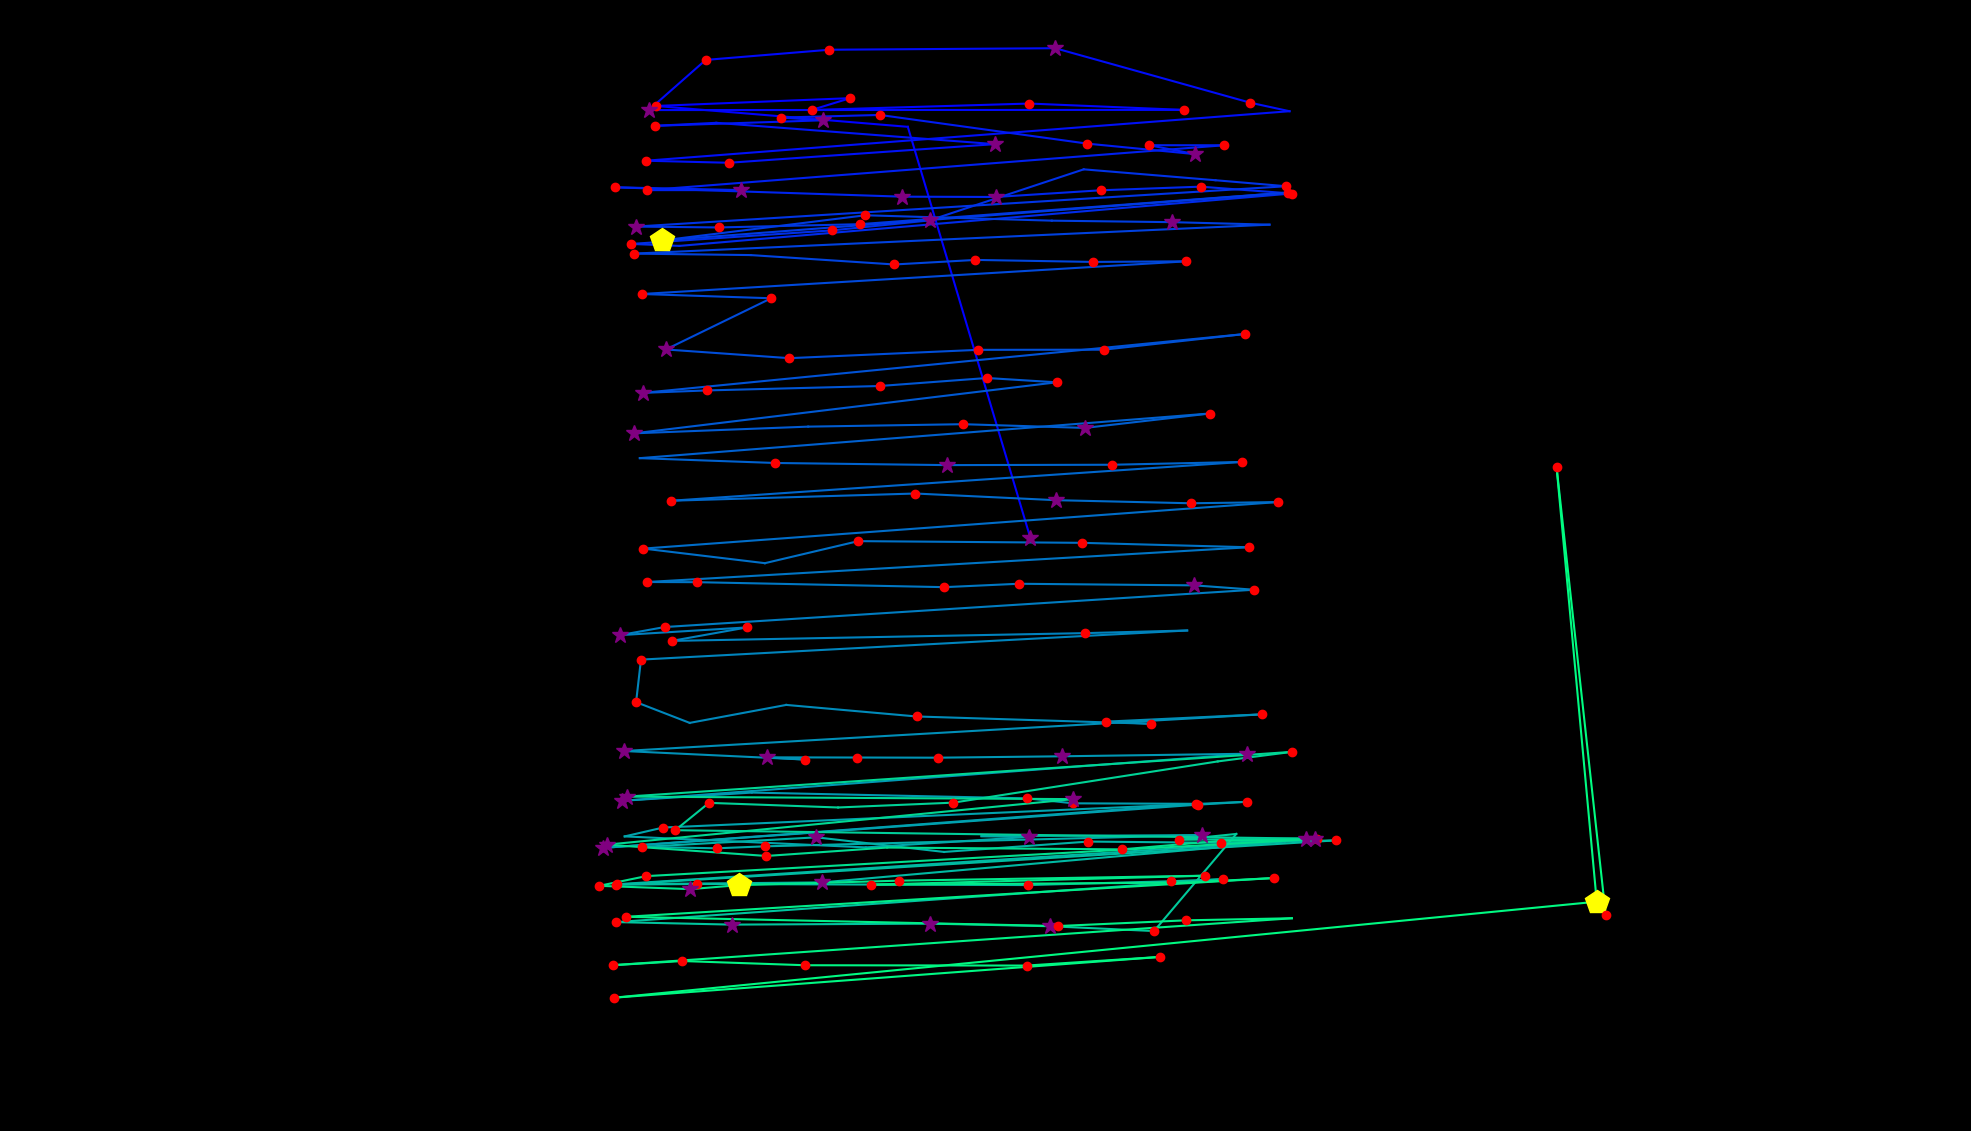

The table this chart was drawn from, first rows:
fixation_id, timestamp, avg_gaze_x, avg_gaze_y, duration
0.0, 108.5, 1338, 769.7, 289.2
1.0, 518.2, 1179, 1304, 96.4
2.0, 686.9, 851.7, 1331, 229
3.0, 1193, 1104, 1341, 229
4.0, 1446, 1054, 1326, 192.8
5.0, 1663, 1337, 1334, 241
6.0, 1928, 1537, 1326, 144.6
7.0, 2157, 842.5, 1326, 385.6
8.0, 2615, 916.6, 1391, 156.7
9.0, 2844, 1077, 1404, 180.8
10.0, 3049, 1370, 1406, 361.5
11.0, 3446, 1623, 1336, 144.6
12.0, 3615, 1675, 1324, 96.4
13.0, 3820, 839, 1260, 192.8
14.0, 4037, 946.4, 1257, 144.6
15.0, 4579, 1292, 1282, 301.3
16.0, 4941, 930.2, 1309, 108.5
17.0, 5073, 850.1, 1305, 156.7
18.0, 5314, 1068, 1313, 337.4
19.0, 5676, 1014, 1316, 241
20.0, 5941, 1143, 1320, 229
21.0, 6194, 1412, 1282, 229
22.0, 6447, 1553, 1269, 265.1
23.0, 6736, 1492, 1280, 216.9
24.0, 6977, 1589, 1280, 144.6
25.0, 7206, 840.8, 1222, 216.9
26.0, 7459, 962.1, 1222, 253.1
27.0, 7773, 798.9, 1226, 216.9
28.0, 8339, 1172, 1213, 313.3
29.0, 8688, 1293, 1213, 361.5
30.0, 9110, 1429, 1222, 132.6
31.0, 9267, 1559, 1226, 180.8
32.0, 9484, 1677, 1218, 144.6
33.0, 9676, 882.2, 1149, 108.5
34.0, 9809, 820.1, 1152, 144.6
35.0, 10146, 1081, 1170, 216.9
36.0, 10387, 1207, 1183, 289.2
37.0, 10761, 1407, 1249, 108.5
38.0, 10978, 1579, 1235, 96.4
39.0, 11098, 1670, 1227, 132.6
40.0, 11315, 825.9, 1175, 253.1
41.0, 11592, 933.2, 1173, 120.5
42.0, 11737, 1116, 1178, 180.8
43.0, 11966, 1673, 1219, 168.7
44.0, 12219, 860.2, 1157, 421.8
45.0, 12858, 1124, 1189, 156.7
46.0, 13135, 1366, 1182, 96.4
47.0, 13364, 1522, 1180, 361.5
48.0, 13749, 1649, 1177, 96.4
49.0, 13966, 823.3, 1139, 156.7
50.0, 14147, 974.9, 1138, 108.5
51.0, 14521, 1162, 1125, 168.7
52.0, 14714, 1267, 1131, 144.6
53.0, 14930, 1419, 1129, 204.9
54.0, 15159, 1541, 1129, 192.8
55.0, 15424, 833.5, 1087, 241
56.0, 15726, 1002, 1081, 241
57.0, 15991, 864.8, 1015, 373.6
58.0, 16425, 1025, 1004, 180.8
59.0, 16654, 1270, 1014, 229
... 129 more rows
